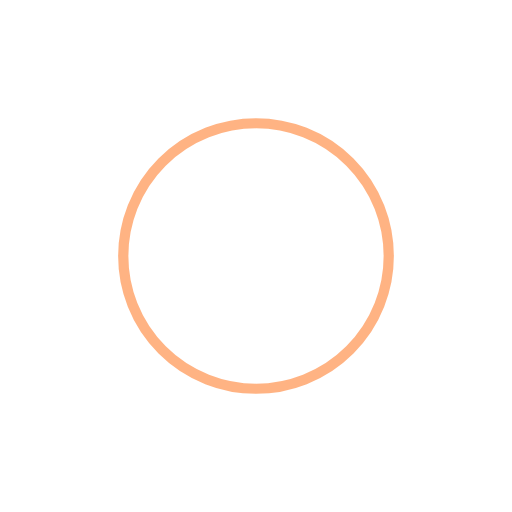
t = 0.00 s
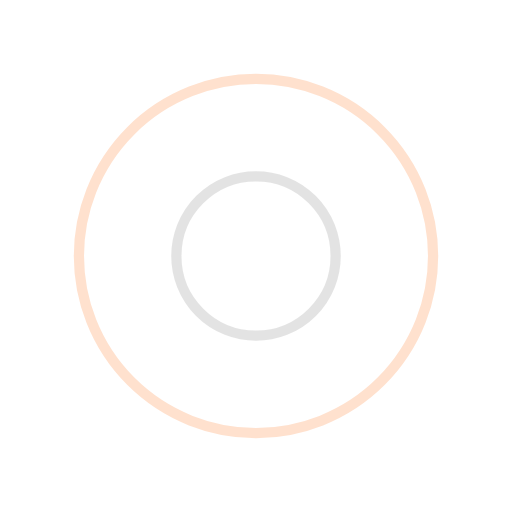
t = 0.63 s
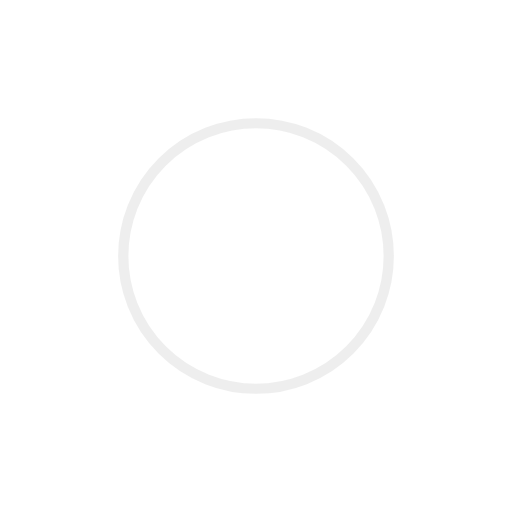
t = 1.25 s
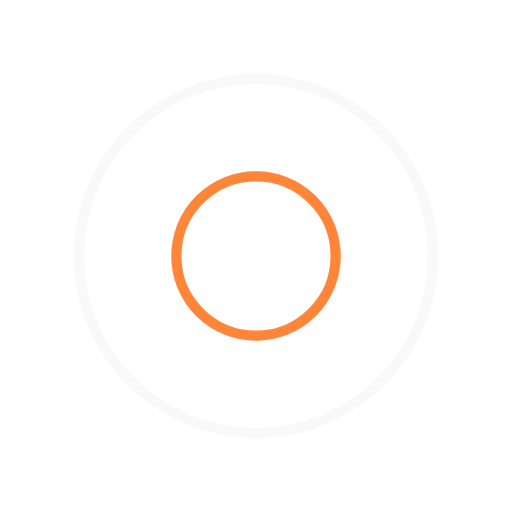
t = 1.88 s

The animated SVG that drew these frames (rendered in a browser with its animation timeline set to each time). Animation: 4 SMIL elements (animate=4); one cycle of 2.50 s, repeats indefinitely.

<svg width="200px"  height="200px"  xmlns="http://www.w3.org/2000/svg" viewBox="0 0 100 100" preserveAspectRatio="xMidYMid" class="lds-ripple" style="background: none;"><circle cx="50" cy="50" r="19.4958" fill="none" ng-attr-stroke="{{config.c1}}" ng-attr-stroke-width="{{config.width}}" stroke="#ff6808" stroke-width="2"><animate attributeName="r" calcMode="spline" values="0;40" keyTimes="0;1" dur="2.5" keySplines="0 0.2 0.8 1" begin="-1.25s" repeatCount="indefinite"></animate><animate attributeName="opacity" calcMode="spline" values="1;0" keyTimes="0;1" dur="2.5" keySplines="0.2 0 0.8 1" begin="-1.25s" repeatCount="indefinite"></animate></circle><circle cx="50" cy="50" r="37.1496" fill="none" ng-attr-stroke="{{config.c2}}" ng-attr-stroke-width="{{config.width}}" stroke="#dddddd" stroke-width="2"><animate attributeName="r" calcMode="spline" values="0;40" keyTimes="0;1" dur="2.5" keySplines="0 0.2 0.8 1" begin="0s" repeatCount="indefinite"></animate><animate attributeName="opacity" calcMode="spline" values="1;0" keyTimes="0;1" dur="2.5" keySplines="0.2 0 0.8 1" begin="0s" repeatCount="indefinite"></animate></circle></svg>
